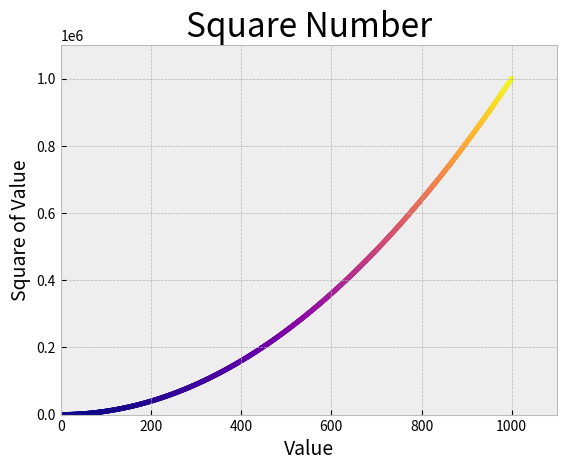

This chart was generated by the following Python code:
# scatter_squares.py

import matplotlib.pyplot as plt


x_values = range(1, 1001)
y_values = [x**2 for x in x_values]

# Set the plot style.
plt.style.use("bmh")

fig, ax = plt.subplots()

# Emphasize certain points.
ax.scatter(x_values, y_values, c=y_values, cmap=plt.cm.get_cmap(
    'plasma'), s=10)

# Setting labels and font sizes
ax.set_title("Square Number", fontsize=24)
ax.set_xlabel("Value", fontsize=14)
ax.set_ylabel("Square of Value", fontsize=14)

# Set size of tick labels.
# ax.tick_params(axis='both', which='major', labelsize=14)
ax.axis([0, 1100, 0, 1100000])

plt.show()
